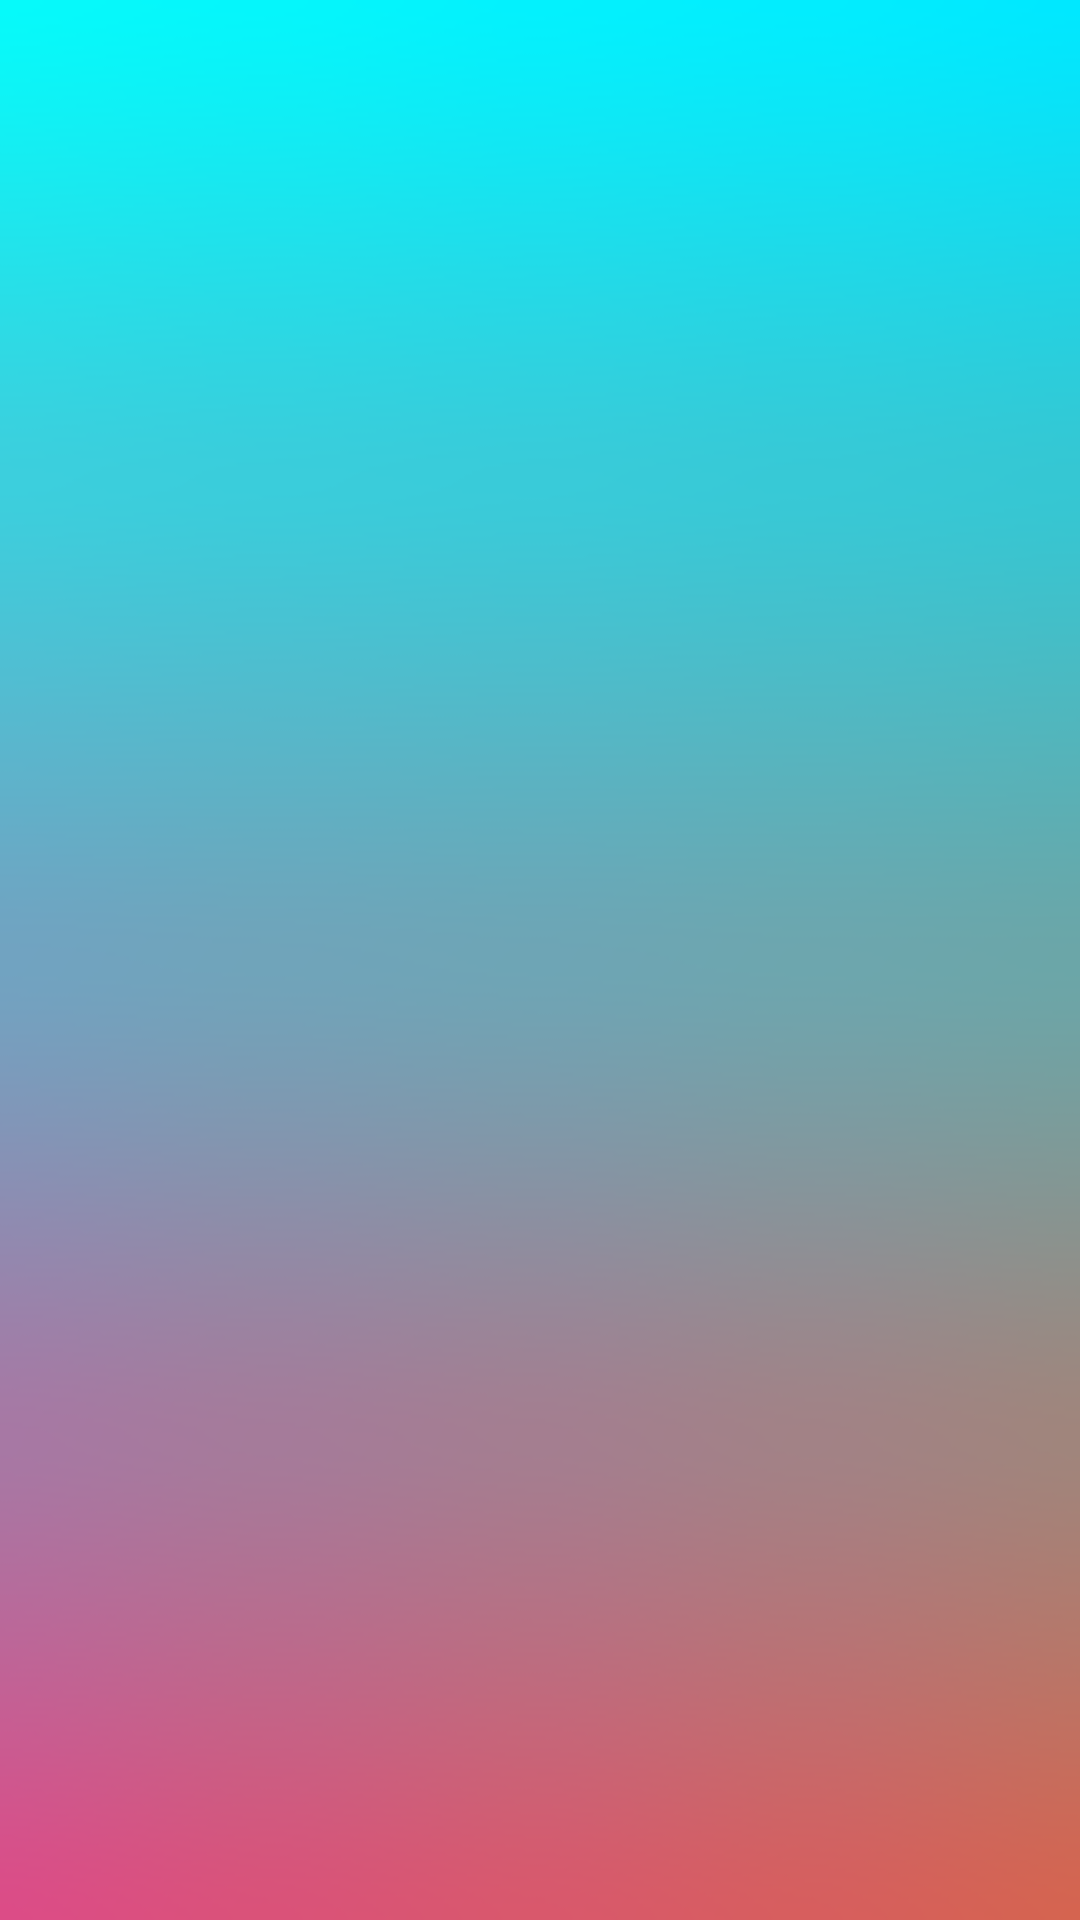

Write the Android layout XML for this screen, with the resource values it uses.
<!-- AndroidManifest.xml: application theme AppTheme -->
<!-- res/layout/activity_main.xml -->
<?xml version="1.0" encoding="utf-8"?>
<androidx.constraintlayout.widget.ConstraintLayout xmlns:android="http://schemas.android.com/apk/res/android"
    xmlns:app="http://schemas.android.com/apk/res-auto"
    xmlns:tools="http://schemas.android.com/tools"
    android:layout_width="match_parent"
    android:layout_height="match_parent"
    android:background="@drawable/img"
    tools:context=".MainActivity">


    <FrameLayout
        android:layout_width="match_parent"
        android:layout_height="match_parent"
        app:layout_constraintTop_toTopOf="parent"
        app:layout_constraintBottom_toBottomOf="parent"
        app:layout_constraintStart_toStartOf="parent"
        app:layout_constraintEnd_toEndOf="parent"
        android:id="@+id/frame_layout"/>

</androidx.constraintlayout.widget.ConstraintLayout>
<!-- resources referenced by this layout -->
<resources>
  <!-- drawable img: png bitmap (drawable, 51811 bytes) -->
  <style name="AppTheme" parent="Theme.AppCompat.Light.NoActionBar">
          
          <item name="colorPrimary">@color/colorPrimary</item>
          <item name="colorPrimaryDark">@color/ColorBlackNote</item>
          <item name="colorAccent">@color/colorAccent</item>
      </style>
  <color name="colorPrimary">#171C26</color>
  <color name="ColorBlackNote">#202734</color>
  <color name="colorAccent">#4e33ff</color>
</resources>
